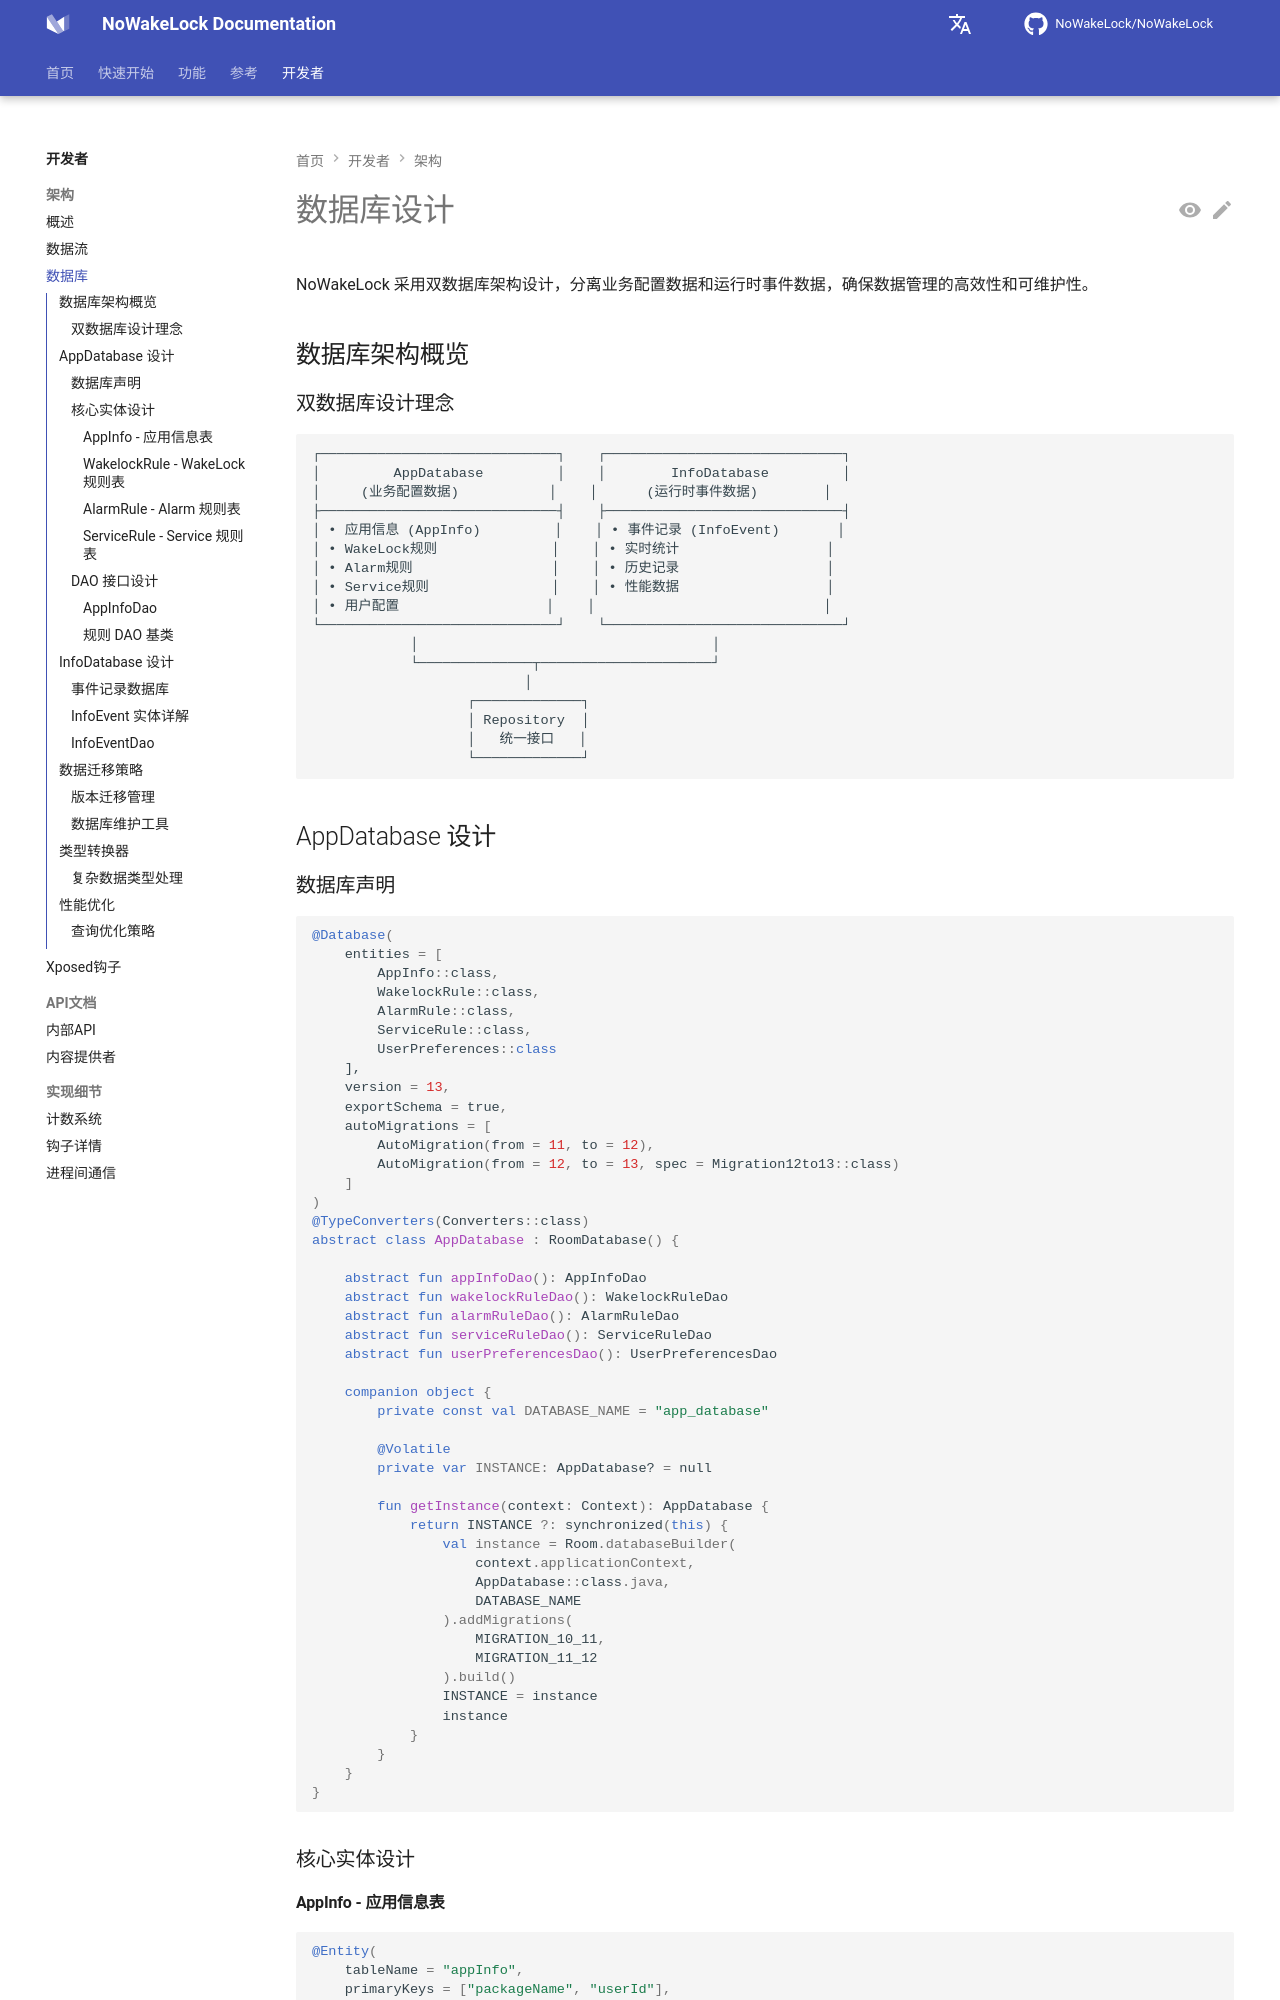

repository: NoWakeLock/NoWakeLock · page: zh/developers/architecture/database/index.html · generator: mkdocs

# 数据库设计

NoWakeLock 采用双数据库架构设计，分离业务配置数据和运行时事件数据，确保数据管理的高效性和可维护性。

## 数据库架构概览

### 双数据库设计理念
```
┌─────────────────────────────┐    ┌─────────────────────────────┐
│         AppDatabase         │    │        InfoDatabase         │
│     (业务配置数据)           │    │      (运行时事件数据)        │
├─────────────────────────────┤    ├─────────────────────────────┤
│ • 应用信息 (AppInfo)         │    │ • 事件记录 (InfoEvent)       │
│ • WakeLock规则              │    │ • 实时统计                  │
│ • Alarm规则                 │    │ • 历史记录                  │
│ • Service规则               │    │ • 性能数据                  │
│ • 用户配置                  │    │                            │
└─────────────────────────────┘    └─────────────────────────────┘
            │                                    │
            └──────────────┬─────────────────────┘
                          │
                   ┌─────────────┐
                   │ Repository  │
                   │   统一接口   │
                   └─────────────┘
```

## AppDatabase 设计

### 数据库声明
```kotlin
@Database(
    entities = [
        AppInfo::class,
        WakelockRule::class,
        AlarmRule::class,
        ServiceRule::class,
        UserPreferences::class
    ],
    version = 13,
    exportSchema = true,
    autoMigrations = [
        AutoMigration(from = 11, to = 12),
        AutoMigration(from = 12, to = 13, spec = Migration12to13::class)
    ]
)
@TypeConverters(Converters::class)
abstract class AppDatabase : RoomDatabase() {
    
    abstract fun appInfoDao(): AppInfoDao
    abstract fun wakelockRuleDao(): WakelockRuleDao
    abstract fun alarmRuleDao(): AlarmRuleDao
    abstract fun serviceRuleDao(): ServiceRuleDao
    abstract fun userPreferencesDao(): UserPreferencesDao
    
    companion object {
        private const val DATABASE_NAME = "app_database"
        
        @Volatile
        private var INSTANCE: AppDatabase? = null
        
        fun getInstance(context: Context): AppDatabase {
            return INSTANCE ?: synchronized(this) {
                val instance = Room.databaseBuilder(
                    context.applicationContext,
                    AppDatabase::class.java,
                    DATABASE_NAME
                ).addMigrations(
                    MIGRATION_10_11,
                    MIGRATION_11_12
                ).build()
                INSTANCE = instance
                instance
            }
        }
    }
}
```

### 核心实体设计
